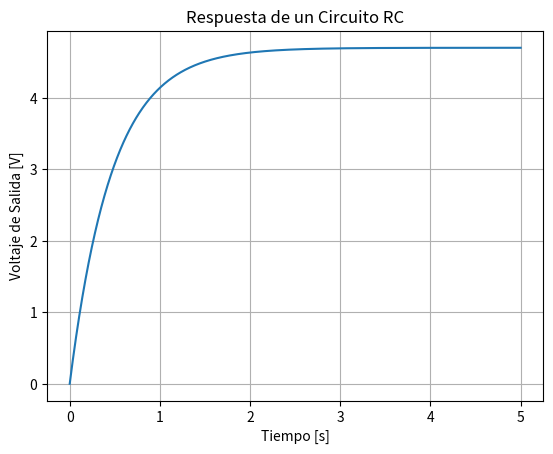

This chart was generated by the following Python code:
import numpy as np
import matplotlib.pyplot as plt

# Crear un modelo de circuito simple
R = 100_000     # Resistencia en ohms
C = 4.7e-6      # Capacitancia en faradios
V_IN = 4.7      # Voltaje de entrada

# Simular la carga de un capacitor a través de la resistencia
T = np.linspace(0, 5, 1000)
V_OUT = V_IN * (1 - np.exp(-T / (R * C)))

# Visualizar la respuesta del circuito
plt.plot(T, V_OUT)
plt.title('Respuesta de un Circuito RC')
plt.xlabel('Tiempo [s]')
plt.ylabel('Voltaje de Salida [V]')
plt.grid()
plt.show()
